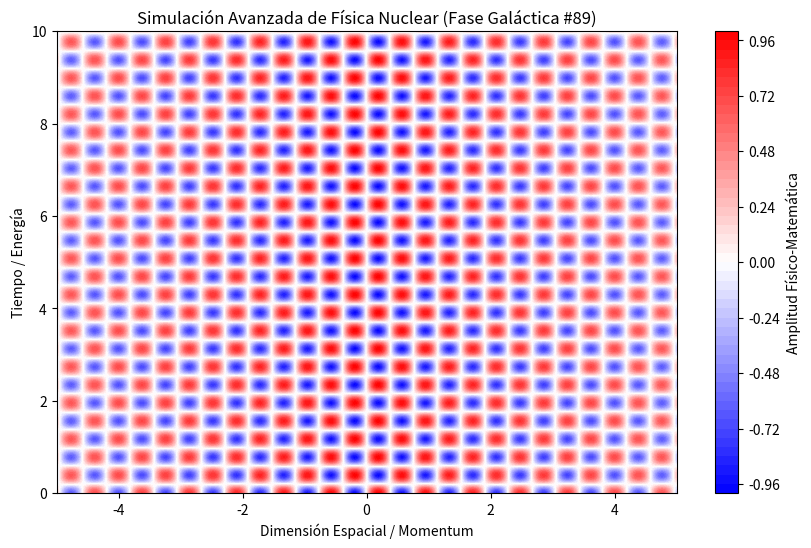

Write Python code to recreate this figure.
%matplotlib inline
# Simulación Galáctica: Física Nuclear - Variante 89
import numpy as np
import matplotlib.pyplot as plt

# Parámetros Físicos Aleatorios
param_1 = 8.24
param_2 = 8.04
param_3 = 0.089

t = np.linspace(0, 10, 500)
x = np.linspace(-5, 5, 500)
X, T = np.meshgrid(x, t)

# Ecuación Base (Avanzada)
Z = np.sin(X * param_1) * np.cos(T * param_2) * np.exp(-np.abs(X) * param_3)

plt.figure(figsize=(10, 6))
plt.contourf(X, T, Z, 50, cmap='bwr')
plt.colorbar(label='Amplitud Físico-Matemática')
plt.title(r'Simulación Avanzada de Física Nuclear (Fase Galáctica #89)')
plt.xlabel('Dimensión Espacial / Momentum')
plt.ylabel('Tiempo / Energía')
plt.show()
